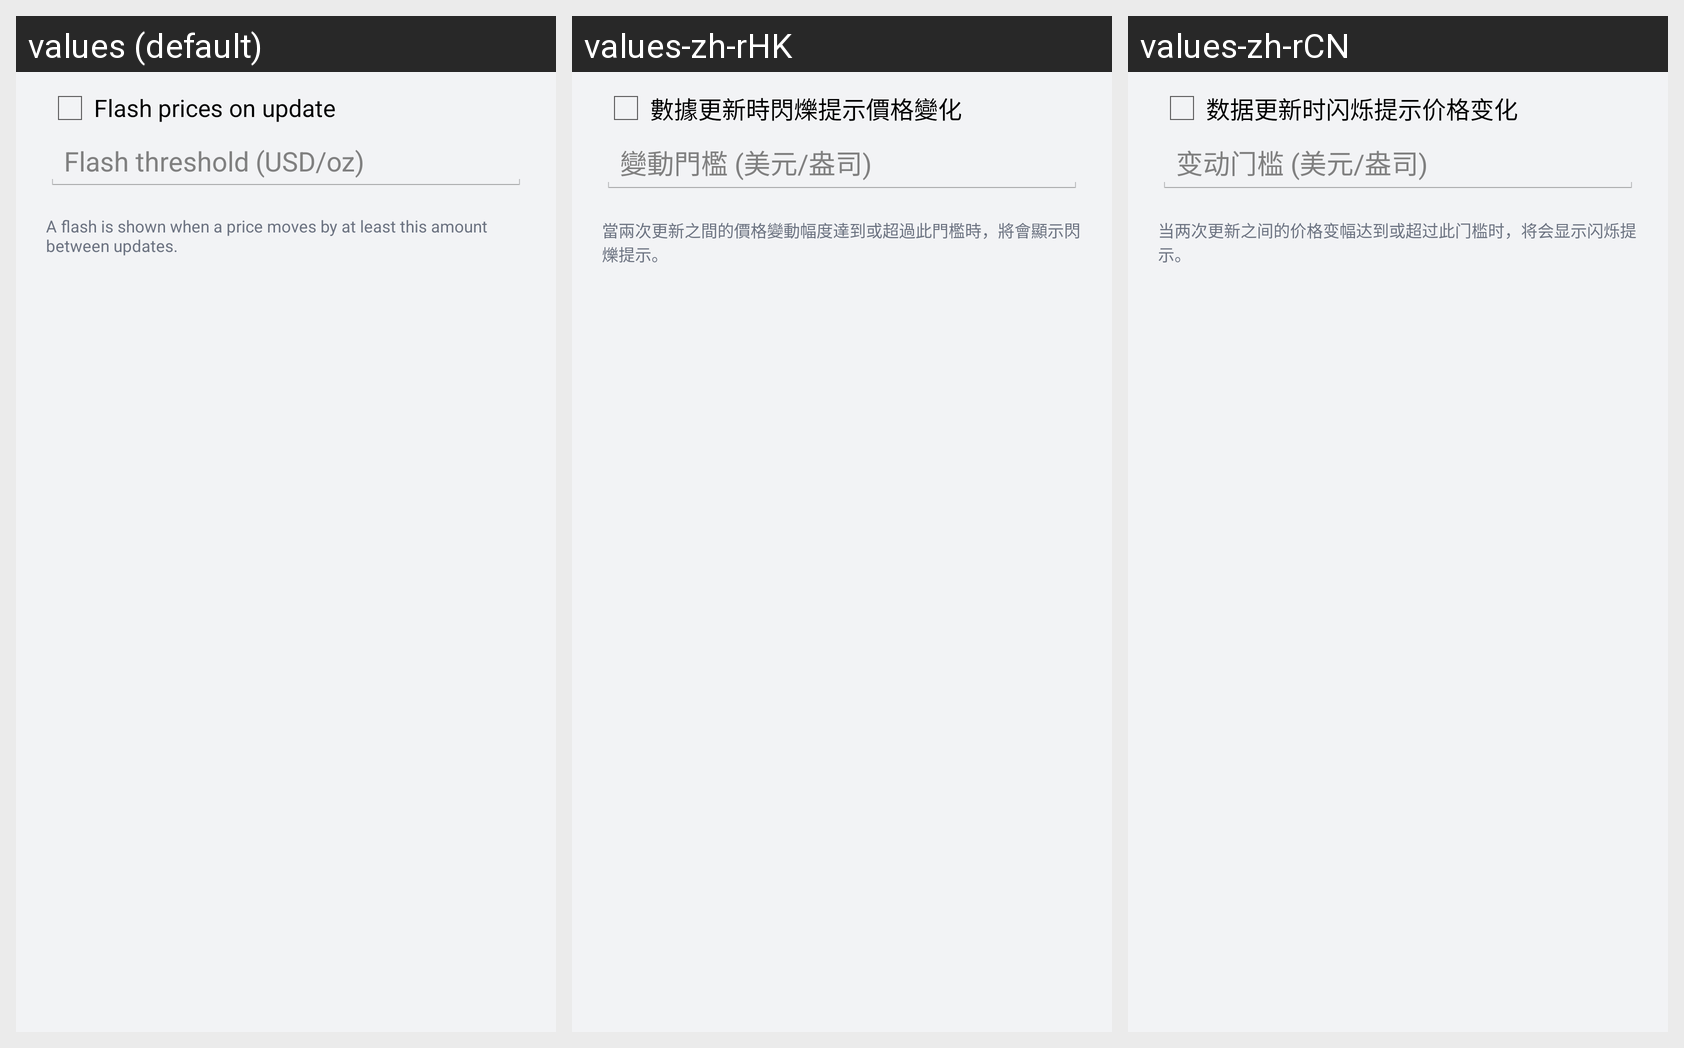

Locale-by-locale string values for the Android screen shown in this grid:
Android screen res/layout/dialog_flash.xml rendered under 3 locales, left to right: values (default), values-zh-rHK, values-zh-rCN. Device: Nexus 5 (rendered at 1080×1920; each locale shown at half size, 540×960, under a caption strip naming it); theme AppTheme.
Strings drawn on this screen, with the default value and each locale's value (text and hints the layout hard-codes, and strings that could not be matched under every locale, appear in the picture but are not listed):

flash_enable
  values: Flash prices on update
  values-zh-rHK: 數據更新時閃爍提示價格變化
  values-zh-rCN: 数据更新时闪烁提示价格变化

flash_threshold_hint
  values: Flash threshold (USD/oz)
  values-zh-rHK: 變動門檻 (美元/盎司)
  values-zh-rCN: 变动门槛 (美元/盎司)

flash_threshold_note
  values: A flash is shown when a price moves by at least this amount between updates.
  values-zh-rHK: 當兩次更新之間的價格變動幅度達到或超過此門檻時，將會顯示閃爍提示。
  values-zh-rCN: 当两次更新之间的价格变幅达到或超过此门槛时，将会显示闪烁提示。
